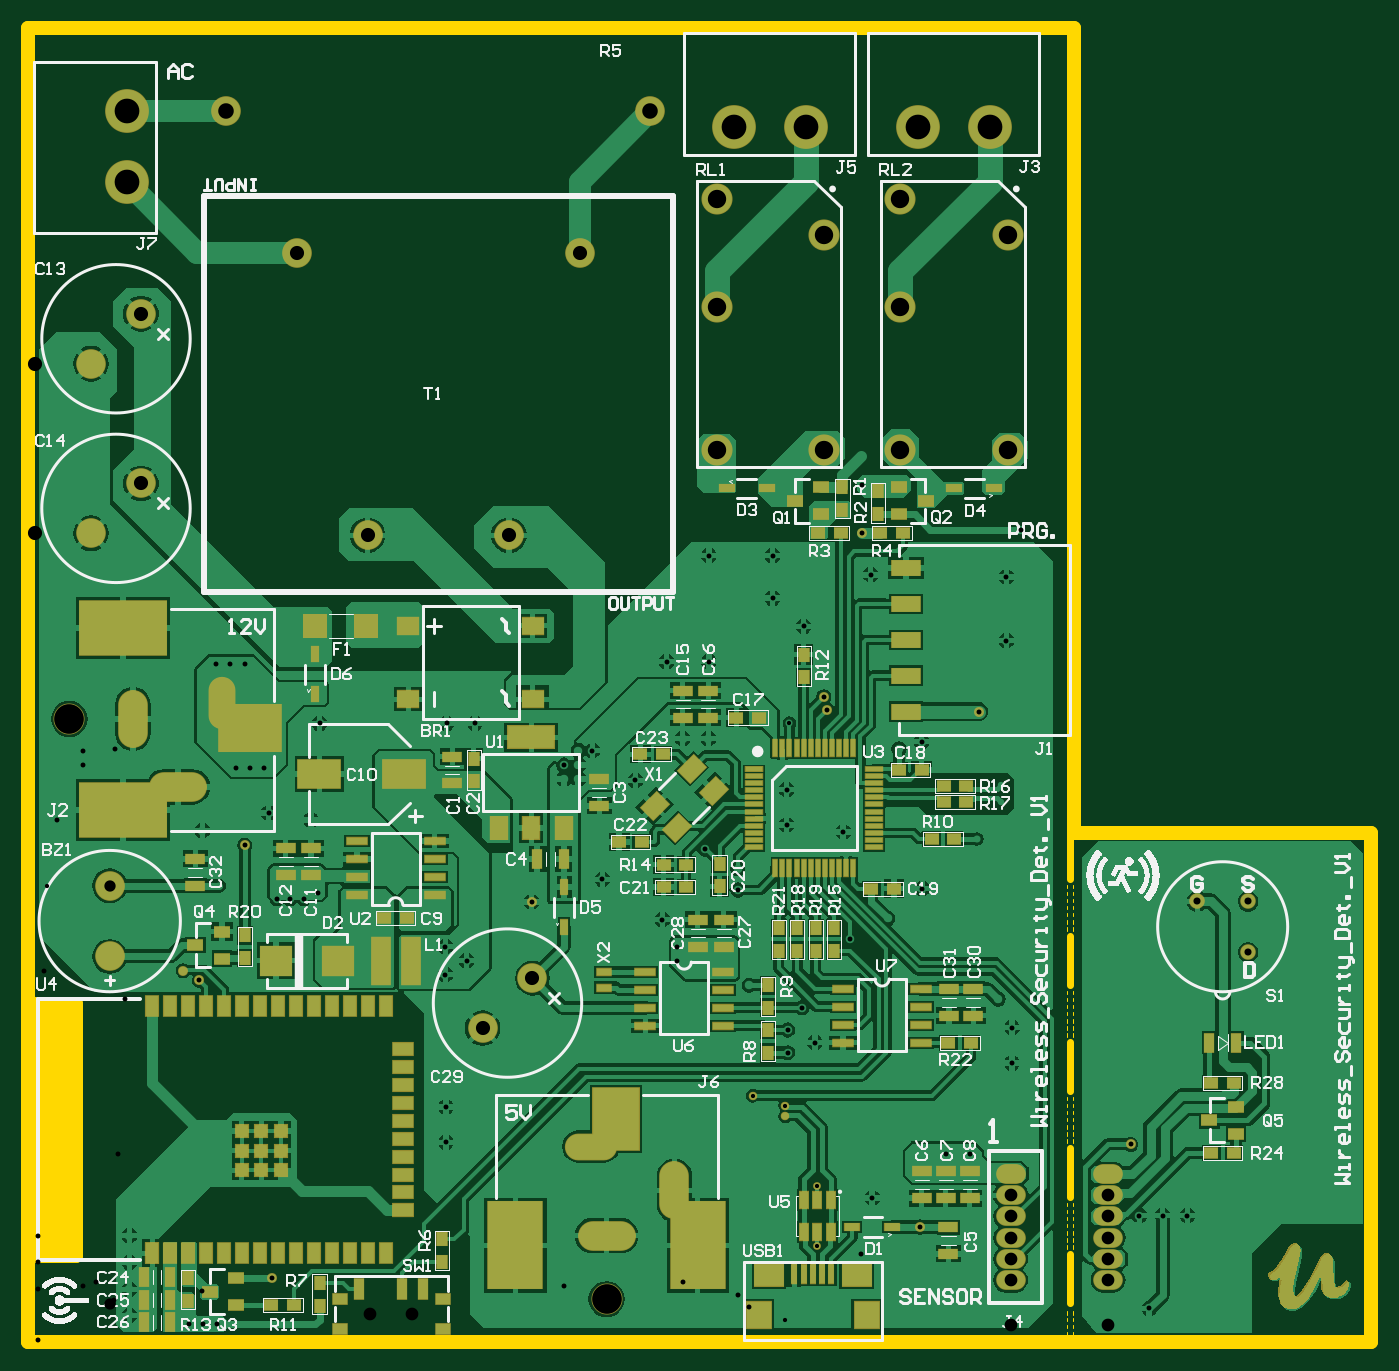
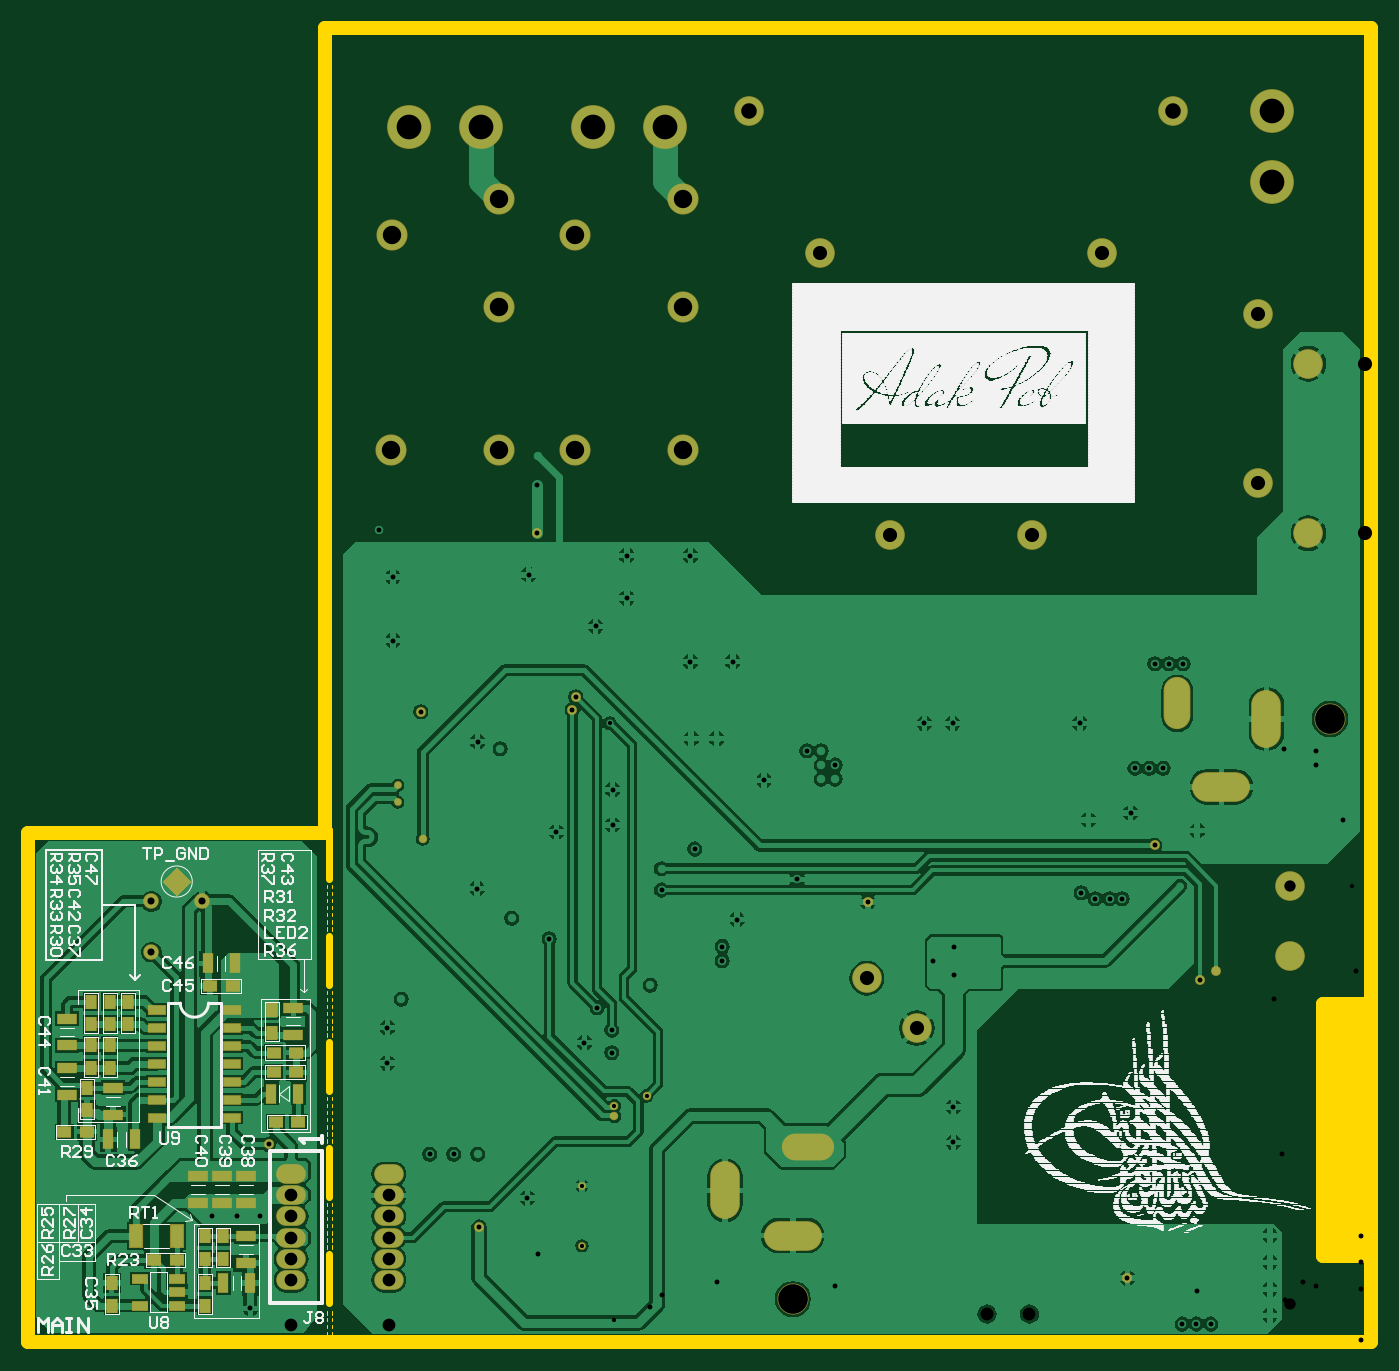
Circuit board: 11 layer files. Board 95.0 x 93.0 mm.
- drill: Udemy_ADAK_PCB-RoundHoles.TXT (2269 bytes)
- drill: Udemy_ADAK_PCB-SlotHoles.TXT (379 bytes)
- bottom_copper: Udemy_ADAK_PCB.GBL (74369 bytes)
- bottom_silk: Udemy_ADAK_PCB.GBO (92788 bytes)
- paste: Udemy_ADAK_PCB.GBP (1962 bytes)
- bottom_mask: Udemy_ADAK_PCB.GBS (3970 bytes)
- outline: Udemy_ADAK_PCB.GKO (2836 bytes)
- top_copper: Udemy_ADAK_PCB.GTL (105415 bytes)
- top_silk: Udemy_ADAK_PCB.GTO (113339 bytes)
- paste: Udemy_ADAK_PCB.GTP (7496 bytes)
- top_mask: Udemy_ADAK_PCB.GTS (10689 bytes)

=== drill: Udemy_ADAK_PCB-RoundHoles.TXT ===
M48
;Layer_Color=9474304
;FILE_FORMAT=2:5
INCH,LZ
;TYPE=PLATED
T1F00S00C0.01181
T2F00S00C0.01378
T3F00S00C0.01968
T4F00S00C0.03150
T5F00S00C0.03543
T6F00S00C0.03937
T8F00S00C0.04331
T10F00S00C0.05118
T11F00S00C0.06890
;TYPE=NON_PLATED
T12F00S00C0.08268
%
T01
X0219783Y0026847
Y0043626
X0210827Y006294
Y0065908
X0201772Y0068701
X0212008Y0172441
X005315Y0127165
T02
X002815Y000748
Y0014764
Y0022244
X0044685Y0005118
X0048622
X0052559
X0067913Y0017874
X0312205Y0009449
X0309449Y0035236
X0315945
X0322835
X0307087Y0055118
X0262206Y0052362
X0255513
X024882
X0248425Y0032087
X0235039Y0040157
X0219094Y0083465
X0215551Y0093169
X0228868Y0112402
X023937Y011811
X0249016Y0126378
X0226969Y0142126
X0222441Y0176181
X0221555Y0179823
X024252Y0165354
X0248819Y0167323
X0264685Y0175669
X027014Y0095534
X0274016Y0087598
Y0077756
X0211477Y0080708
X0211477Y0087008
X0200787Y009941
X0180709Y0106299
Y0110236
X0176575Y0117717
X0159843Y0128937
X0140157Y0122638
X0122047Y0106299
X0116142Y0102362
Y0110236
X0116339Y0065551
Y0055709
X0080709Y0125197
X0076772Y0123553
X0072835
X0069291
X0060236Y0138386
X0066929Y0147441
X0065748Y0159843
X0061811
X0057874
X007874Y0145472
X0081102Y0172441
X0116535
X0124409
X015315Y0164764
X0157087
X015315Y0160827
X0149213
Y015689
X015315
X0169095Y0156496
X0182283Y016811
X018937
X0188386Y0137402
X0197638Y013189
Y0125984
X0211221Y0144095
Y0153937
X0048425Y014252
X0047638Y0100787
X004311Y0103543
X002815Y0029724
X0052362Y0188976
X0056299
X0060236
X0177756Y0189567
X0189567
Y0219094
X0207283
Y0207283
X0215945Y0199409
X0234646Y0213779
X0232283Y0225394
Y0238779
X0232033Y024685
X0276378Y0226378
X0272441Y0213189
Y0195472
T03
X0325591Y0122835
X0339764
Y0108661
T04
X0022658Y010748
Y0127165
T05
X0095157Y0007874
X0106968
X0273623Y0017323
Y0023228
X0300787
Y0017323
Y0029134
Y0035039
Y0040945
Y004685
X0273623
Y0040945
Y0035039
Y0029134
T06
X0126505Y0087529
X0140424Y0101448
X0031369Y0239243
X001745Y0225324
Y0272568
X0031369Y0286487
X0074803Y0303543
X0153543
X0133858Y0224803
X0094488
T08
X0173228Y0342913
X0055118
T10
X0191693Y0248465
Y0288465
Y0318465
X0221614Y0308465
X0242874Y0318465
Y0288465
Y0248465
X0221693
X0272874
X0272795Y0308465
T11
X0027559Y0323071
X0196693Y0338583
X0216693
X0247874
X0267874
X0027559Y0343071
T12
X0161054Y0012001
X0011417Y0173622
M30

=== drill: Udemy_ADAK_PCB-SlotHoles.TXT ===
M48
;Layer_Color=9474304
;FILE_FORMAT=2:5
INCH,LZ
;TYPE=PLATED
T7F00S00C0.03937
T9F00S00C0.04724
;TYPE=NON_PLATED
%
G90
G05
T07
G00X0164991Y0029717
M15
G01X0157117
M16
G00X0029134Y0169685
M15
G01Y0177559
M16
T09
G00X0156132Y005452
M15
G01X0157314
M16
G00X0179951Y0045859
M15
G01Y0038772
M16
G00X0045276Y0154724
M15
G01X0038189
M16
G00X0053937Y0178543
M15
G01Y0177362
M16
M17
M30

=== bottom_copper: Udemy_ADAK_PCB.GBL (74369 bytes, source omitted) ===
=== bottom_silk: Udemy_ADAK_PCB.GBO (92788 bytes, source omitted) ===
=== paste: Udemy_ADAK_PCB.GBP ===
G04*
G04 #@! TF.GenerationSoftware,Altium Limited,Altium Designer,22.2.1 (43)*
G04*
G04 Layer_Color=128*
%FSLAX25Y25*%
%MOIN*%
G70*
G04*
G04 #@! TF.SameCoordinates,4EB9BB6F-69CC-4AE6-9B36-E95FEA1B1F0F*
G04*
G04*
G04 #@! TF.FilePolarity,Positive*
G04*
G01*
G75*
%ADD21R,0.04194X0.03494*%
%ADD23R,0.03150X0.05512*%
%ADD26R,0.03494X0.04194*%
%ADD29R,0.05512X0.03150*%
%ADD163R,0.04724X0.02756*%
%ADD164R,0.03937X0.06693*%
%ADD165R,0.05039X0.02677*%
D21*
X332677Y22835D02*
D03*
X338977D02*
D03*
X357677Y58661D02*
D03*
X363977D02*
D03*
X305119Y61417D02*
D03*
X298819D02*
D03*
X305709Y75197D02*
D03*
X299409D02*
D03*
X305709Y80709D02*
D03*
X299409D02*
D03*
X323426Y99213D02*
D03*
X317126D02*
D03*
D23*
X319685Y16536D02*
D03*
X312205D02*
D03*
X344291Y56496D02*
D03*
X351772D02*
D03*
X298819Y69291D02*
D03*
X306299D02*
D03*
X316535Y105512D02*
D03*
X324016D02*
D03*
D26*
X319685Y29528D02*
D03*
Y23228D02*
D03*
X324803Y29528D02*
D03*
Y23228D02*
D03*
Y16536D02*
D03*
Y10236D02*
D03*
X350787D02*
D03*
Y16536D02*
D03*
X357677Y70867D02*
D03*
Y64566D02*
D03*
X356496Y76377D02*
D03*
Y82677D02*
D03*
X351378D02*
D03*
Y76377D02*
D03*
X356496Y88582D02*
D03*
Y94882D02*
D03*
X346260Y88583D02*
D03*
Y94883D02*
D03*
X351378D02*
D03*
Y88583D02*
D03*
X306102Y92520D02*
D03*
Y86221D02*
D03*
D29*
X313386Y29528D02*
D03*
Y22048D02*
D03*
Y46260D02*
D03*
Y38780D02*
D03*
X320079Y46260D02*
D03*
Y38780D02*
D03*
X326772Y46260D02*
D03*
Y38780D02*
D03*
X350394Y63386D02*
D03*
Y70866D02*
D03*
X363189Y68898D02*
D03*
Y76378D02*
D03*
Y90158D02*
D03*
Y82677D02*
D03*
X300218Y93191D02*
D03*
Y85710D02*
D03*
D163*
X342913Y17717D02*
D03*
Y10237D02*
D03*
X332677Y17717D02*
D03*
Y13977D02*
D03*
Y10237D02*
D03*
D164*
Y29528D02*
D03*
X344094D02*
D03*
D165*
X338228Y92559D02*
D03*
D03*
Y87559D02*
D03*
Y82559D02*
D03*
Y77559D02*
D03*
Y72559D02*
D03*
Y67559D02*
D03*
Y62559D02*
D03*
X317284Y87559D02*
D03*
Y82559D02*
D03*
Y77559D02*
D03*
Y72559D02*
D03*
Y67559D02*
D03*
Y62559D02*
D03*
Y92559D02*
D03*
M02*

=== bottom_mask: Udemy_ADAK_PCB.GBS ===
G04*
G04 #@! TF.GenerationSoftware,Altium Limited,Altium Designer,22.2.1 (43)*
G04*
G04 Layer_Color=16711935*
%FSLAX25Y25*%
%MOIN*%
G70*
G04*
G04 #@! TF.SameCoordinates,4EB9BB6F-69CC-4AE6-9B36-E95FEA1B1F0F*
G04*
G04*
G04 #@! TF.FilePolarity,Negative*
G04*
G01*
G75*
%ADD21R,0.04194X0.03494*%
%ADD23R,0.03150X0.05512*%
%ADD26R,0.03494X0.04194*%
%ADD29R,0.05512X0.03150*%
%ADD56C,0.04331*%
%ADD57O,0.08268X0.05512*%
%ADD58C,0.08268*%
%ADD59C,0.08661*%
%ADD60O,0.14567X0.07480*%
%ADD61O,0.16142X0.08268*%
%ADD62O,0.08268X0.16142*%
%ADD63C,0.00394*%
%ADD64O,0.07480X0.14567*%
%ADD65C,0.12205*%
%ADD66C,0.02756*%
%ADD67C,0.02362*%
%ADD68C,0.02165*%
%ADD163R,0.04724X0.02756*%
%ADD164R,0.03937X0.06693*%
%ADD165R,0.05039X0.02677*%
G36*
X328740Y128347D02*
X332677Y132283D01*
X336614Y128347D01*
X332677Y124409D01*
X332677D01*
X328740Y128347D01*
D02*
G37*
D21*
X332677Y22835D02*
D03*
X338977D02*
D03*
X357677Y58661D02*
D03*
X363977D02*
D03*
X305119Y61417D02*
D03*
X298819D02*
D03*
X305709Y75197D02*
D03*
X299409D02*
D03*
X305709Y80709D02*
D03*
X299409D02*
D03*
X323426Y99213D02*
D03*
X317126D02*
D03*
D23*
X319685Y16536D02*
D03*
X312205D02*
D03*
X344291Y56496D02*
D03*
X351772D02*
D03*
X298819Y69291D02*
D03*
X306299D02*
D03*
X316535Y105512D02*
D03*
X324016D02*
D03*
D26*
X319685Y29528D02*
D03*
Y23228D02*
D03*
X324803Y29528D02*
D03*
Y23228D02*
D03*
Y16536D02*
D03*
Y10236D02*
D03*
X350787D02*
D03*
Y16536D02*
D03*
X357677Y70867D02*
D03*
Y64566D02*
D03*
X356496Y76377D02*
D03*
Y82677D02*
D03*
X351378D02*
D03*
Y76377D02*
D03*
X356496Y88582D02*
D03*
Y94882D02*
D03*
X346260Y88583D02*
D03*
Y94883D02*
D03*
X351378D02*
D03*
Y88583D02*
D03*
X306102Y92520D02*
D03*
Y86221D02*
D03*
D29*
X313386Y29528D02*
D03*
Y22048D02*
D03*
Y46260D02*
D03*
Y38780D02*
D03*
X320079Y46260D02*
D03*
Y38780D02*
D03*
X326772Y46260D02*
D03*
Y38780D02*
D03*
X350394Y63386D02*
D03*
Y70866D02*
D03*
X363189Y68898D02*
D03*
Y76378D02*
D03*
Y90158D02*
D03*
Y82677D02*
D03*
X300218Y93191D02*
D03*
Y85710D02*
D03*
D56*
X339764Y122835D02*
D03*
X325591D02*
D03*
X339764Y108661D02*
D03*
D57*
X300787Y46850D02*
D03*
Y40945D02*
D03*
Y35039D02*
D03*
Y29134D02*
D03*
Y23228D02*
D03*
Y17323D02*
D03*
X273623Y40945D02*
D03*
Y17323D02*
D03*
Y23228D02*
D03*
Y29134D02*
D03*
Y35039D02*
D03*
Y46850D02*
D03*
D58*
X140424Y101448D02*
D03*
X126505Y87529D02*
D03*
X22658Y107480D02*
D03*
Y127165D02*
D03*
X31369Y239243D02*
D03*
X17450Y225324D02*
D03*
X31369Y286487D02*
D03*
X17450Y272568D02*
D03*
X55118Y342913D02*
D03*
X173228D02*
D03*
X94488Y224803D02*
D03*
X133858D02*
D03*
X74803Y303543D02*
D03*
X153543D02*
D03*
D59*
X161054Y12001D02*
D03*
X11417Y173622D02*
D03*
X242874Y318465D02*
D03*
Y248465D02*
D03*
Y288465D02*
D03*
X272874Y248465D02*
D03*
X272795Y308465D02*
D03*
X191693Y318465D02*
D03*
Y248465D02*
D03*
Y288465D02*
D03*
X221693Y248465D02*
D03*
X221614Y308465D02*
D03*
D60*
X156723Y54520D02*
D03*
D61*
X161054Y29717D02*
D03*
X41732Y154724D02*
D03*
D62*
X179951Y42316D02*
D03*
X29134Y173622D02*
D03*
D63*
X106968Y7874D02*
D03*
X95157D02*
D03*
D64*
X53937Y177953D02*
D03*
D65*
X27559Y323071D02*
D03*
Y343071D02*
D03*
X196693Y338583D02*
D03*
X216693D02*
D03*
X247874D02*
D03*
X267874D02*
D03*
D66*
X307087Y55118D02*
D03*
X140157Y122638D02*
D03*
X67913Y17874D02*
D03*
X232283Y225394D02*
D03*
X43110Y103543D02*
D03*
X47638Y100787D02*
D03*
X60236Y138386D02*
D03*
X222441Y176181D02*
D03*
X221555Y179823D02*
D03*
X264685Y175669D02*
D03*
X248425Y32087D02*
D03*
D67*
X210827Y65908D02*
D03*
Y62940D02*
D03*
X201772Y68701D02*
D03*
X264173Y140157D02*
D03*
D68*
X219783Y43626D02*
D03*
Y26847D02*
D03*
X271063Y155118D02*
D03*
Y150394D02*
D03*
D163*
X342913Y17717D02*
D03*
Y10237D02*
D03*
X332677Y17717D02*
D03*
Y13977D02*
D03*
Y10237D02*
D03*
D164*
Y29528D02*
D03*
X344094D02*
D03*
D165*
X338228Y92559D02*
D03*
D03*
Y87559D02*
D03*
Y82559D02*
D03*
Y77559D02*
D03*
Y72559D02*
D03*
Y67559D02*
D03*
Y62559D02*
D03*
X317284Y87559D02*
D03*
Y82559D02*
D03*
Y77559D02*
D03*
Y72559D02*
D03*
Y67559D02*
D03*
Y62559D02*
D03*
Y92559D02*
D03*
M02*

=== outline: Udemy_ADAK_PCB.GKO ===
G04*
G04 #@! TF.GenerationSoftware,Altium Limited,Altium Designer,22.2.1 (43)*
G04*
G04 Layer_Color=32896*
%FSLAX25Y25*%
%MOIN*%
G70*
G04*
G04 #@! TF.SameCoordinates,4EB9BB6F-69CC-4AE6-9B36-E95FEA1B1F0F*
G04*
G04*
G04 #@! TF.FilePolarity,Positive*
G04*
G01*
G75*
%ADD13C,0.00394*%
%ADD168C,0.03937*%
%ADD169C,0.01968*%
D13*
X290945Y37894D02*
Y38878D01*
X289370Y37894D02*
Y38878D01*
X290945Y35925D02*
Y36909D01*
X289370Y35925D02*
Y36909D01*
X290945Y33957D02*
Y34941D01*
X289370Y33957D02*
Y34941D01*
X290945Y31988D02*
Y32972D01*
X289370Y31988D02*
Y32972D01*
X290945Y30020D02*
Y31004D01*
X289370Y30020D02*
Y31004D01*
X290945Y28051D02*
Y29035D01*
X289370Y28051D02*
Y29035D01*
X290945Y26083D02*
Y27067D01*
X289370Y26083D02*
Y27067D01*
X290945Y67421D02*
Y68405D01*
X289370Y67421D02*
Y68405D01*
X290945Y65453D02*
Y66437D01*
X289370Y65453D02*
Y66437D01*
X290945Y63484D02*
Y64468D01*
X289370Y63484D02*
Y64468D01*
X290945Y61516D02*
Y62500D01*
X289370Y61516D02*
Y62500D01*
X290945Y59547D02*
Y60532D01*
X289370Y59547D02*
Y60532D01*
X290945Y57579D02*
Y58563D01*
X289370Y57579D02*
Y58563D01*
X290945Y55610D02*
Y56595D01*
X289370Y55610D02*
Y56595D01*
X290945Y96949D02*
Y97933D01*
X289370Y96949D02*
Y97933D01*
X290945Y94980D02*
Y95965D01*
X289370Y94980D02*
Y95965D01*
X290945Y93012D02*
Y93996D01*
X289370Y93012D02*
Y93996D01*
X290945Y91043D02*
Y92028D01*
X289370Y91043D02*
Y92028D01*
X290945Y89075D02*
Y90059D01*
X289370Y89075D02*
Y90059D01*
X290945Y87106D02*
Y88090D01*
X289370Y87106D02*
Y88090D01*
X290945Y85138D02*
Y86122D01*
X289370Y85138D02*
Y86122D01*
Y114665D02*
Y115650D01*
X290945Y114665D02*
Y115650D01*
X289370Y116634D02*
Y117618D01*
X290945Y116634D02*
Y117618D01*
X289370Y118602D02*
Y119587D01*
X290945Y118602D02*
Y119587D01*
X289370Y120571D02*
Y121555D01*
X290945Y120571D02*
Y121555D01*
X289370Y122539D02*
Y123524D01*
X290945Y122539D02*
Y123524D01*
X289370Y124508D02*
Y125492D01*
X290945Y124508D02*
Y125492D01*
X289370Y126476D02*
Y127461D01*
X290945Y126476D02*
Y127461D01*
X289370Y-98D02*
Y886D01*
X290945Y-98D02*
Y886D01*
X289370Y1870D02*
Y2854D01*
X290945Y1870D02*
Y2854D01*
X289370Y3839D02*
Y4823D01*
X290945Y3839D02*
Y4823D01*
X289370Y5807D02*
Y6791D01*
X290945Y5807D02*
Y6791D01*
Y7677D02*
Y8661D01*
X289370Y7677D02*
Y8661D01*
D168*
X9843Y24016D02*
X10236Y24409D01*
Y94095D01*
X6693Y24016D02*
Y94095D01*
X3543Y24409D02*
Y94095D01*
X0Y24016D02*
Y94095D01*
X291339Y141732D02*
X293701D01*
X291339D02*
Y366142D01*
X0D02*
X291339D01*
X0Y94095D02*
Y366142D01*
Y94095D02*
X13386D01*
Y24016D02*
Y94095D01*
X0Y24016D02*
X13386D01*
X0Y0D02*
Y24016D01*
Y0D02*
X374016D01*
Y141732D01*
X293701D02*
X374016D01*
D169*
X290158Y142717D02*
X292126Y144291D01*
X290158Y10827D02*
Y14764D01*
Y24606D01*
Y40354D02*
Y44291D01*
Y54134D01*
Y69882D02*
Y73819D01*
Y83661D01*
Y99410D02*
Y103347D01*
Y113189D01*
Y128937D02*
Y132874D01*
Y142717D01*
X292323D01*
M02*

=== top_copper: Udemy_ADAK_PCB.GTL (105415 bytes, source omitted) ===
=== top_silk: Udemy_ADAK_PCB.GTO (113339 bytes, source omitted) ===
=== paste: Udemy_ADAK_PCB.GTP (7496 bytes, source omitted) ===
=== top_mask: Udemy_ADAK_PCB.GTS (10689 bytes, source omitted) ===
